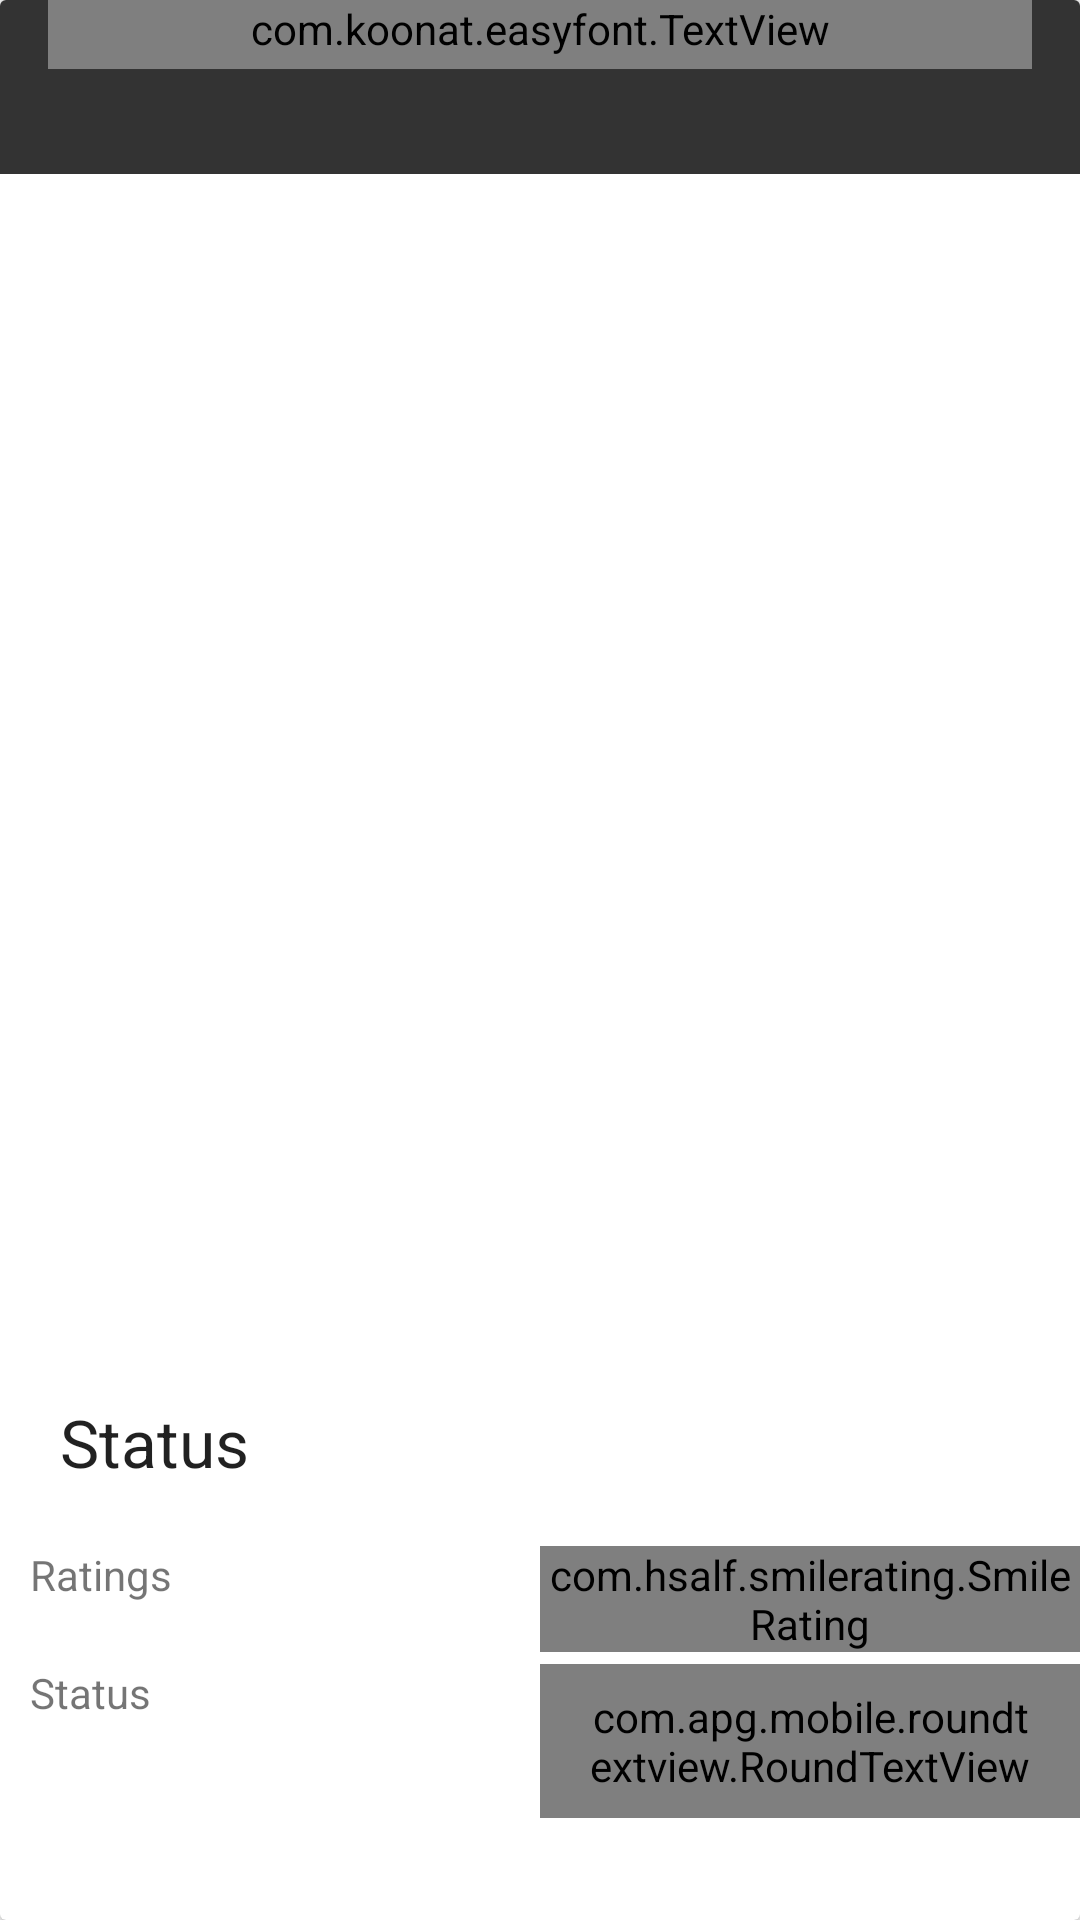

Android layout source for this screen:
<!-- AndroidManifest.xml: application theme AppTheme -->
<!-- res/layout/content_details.xml -->
<?xml version="1.0" encoding="utf-8"?>
<android.support.v7.widget.CardView xmlns:android="http://schemas.android.com/apk/res/android"
    xmlns:tools="http://schemas.android.com/tools"
    xmlns:app="http://schemas.android.com/apk/res-auto"
    android:layout_width="match_parent"
    android:layout_height="match_parent"
    android:paddingBottom="@dimen/activity_vertical_margin"
    android:paddingEnd="@dimen/activity_horizontal_margin"
    android:paddingStart="@dimen/activity_horizontal_margin"
    android:paddingTop="@dimen/activity_vertical_margin"
    tools:context=".ui.DetailsActivity">


    <LinearLayout
        android:layout_width="match_parent"
        android:layout_height="match_parent"
        android:layout_alignParentStart="true"
        android:layout_alignParentTop="true"
        android:orientation="vertical">

        <LinearLayout
            android:id="@+id/title_layout"
            android:layout_width="match_parent"
            android:layout_height="wrap_content"
            android:layout_gravity="bottom"
            android:background="#333"
            android:orientation="vertical"
            android:paddingBottom="@dimen/detail_metabar_vert_padding"
            android:paddingEnd="@dimen/detail_inner_horiz_margin"
            android:paddingStart="@dimen/detail_inner_horiz_margin">

            <com.koonat.easyfont.TextView
                android:id="@+id/place_title"
                style="?android:attr/textAppearanceLarge"
                android:layout_width="match_parent"
                android:layout_height="wrap_content"
                android:fontFamily="sans-serif-condensed"
                android:lineSpacingMultiplier="0.9"
                android:paddingBottom="@dimen/detail_metabar_title_bottom_padding"
                app:font_path="BebasNeue_Book.ttf"
                android:textColor="@android:color/white"
                android:textSize="@dimen/detail_title_text_size"
                android:textStyle="bold" />

            <TextView
                android:id="@+id/address"
                style="?android:attr/textAppearanceSmall"
                android:layout_width="wrap_content"
                android:layout_height="wrap_content"
                android:textColor="#8fff" />
        </LinearLayout>

        <LinearLayout
            android:layout_width="match_parent"
            android:layout_height="match_parent"
            android:orientation="vertical">
        <android.support.v7.widget.AppCompatImageView
            android:id="@+id/img"
            android:layout_width="match_parent"
            android:layout_height="@dimen/appbar_layout_height"
            android:scaleType="centerCrop" />

            <LinearLayout
                android:layout_width="match_parent"
                android:layout_height="match_parent"
                android:orientation="vertical"
                android:paddingTop="@dimen/card_margin">

                <TextView
                    android:layout_width="wrap_content"
                    android:layout_height="wrap_content"
                    android:paddingBottom="@dimen/header_padding"
                    android:paddingEnd="@dimen/header_padding"
                    android:paddingStart="@dimen/header_padding"
                    android:paddingTop="@dimen/card_margin"
                    android:text="@string/status"
                    android:textAppearance="?android:attr/textAppearanceLarge" />

                <LinearLayout
                    android:layout_width="match_parent"
                    android:layout_height="wrap_content"
                    android:orientation="horizontal"
                    android:paddingBottom="@dimen/card_margin"
                    android:weightSum="2">

                    <TextView
                        android:layout_width="0dp"
                        android:layout_height="match_parent"
                        android:layout_weight="1"
                        android:gravity="start"
                        android:paddingEnd="@dimen/label_padding"
                        android:paddingStart="@dimen/label_padding"
                        android:text="@string/rating_label"
                        android:textAppearance="?android:attr/textAppearanceSmall" />
                    <FrameLayout
                        android:layout_width="0dp"
                        android:layout_height="match_parent"
                        android:layout_weight="1">
                        <com.hsalf.smilerating.SmileRating
                            android:id="@+id/ratingBar"
                            style="?android:attr/ratingBarStyleSmall"
                            android:layout_width="match_parent"
                            android:layout_height="wrap_content"/>
                    </FrameLayout>
                </LinearLayout>

                <LinearLayout
                    android:layout_width="match_parent"
                    android:layout_height="wrap_content"
                    android:orientation="horizontal"
                    android:weightSum="2">

                    <TextView
                        android:layout_width="0dp"
                        android:layout_height="match_parent"
                        android:layout_weight="1"
                        android:gravity="start"
                        android:paddingEnd="@dimen/label_padding"
                        android:paddingStart="@dimen/label_padding"
                        android:text="@string/status_label"
                        android:textAppearance="?android:attr/textAppearanceSmall" />
                    <FrameLayout
                        android:layout_width="0dp"
                        android:layout_height="match_parent"
                        android:layout_weight="1">
                        <com.apg.mobile.roundtextview.RoundTextView
                            android:id="@+id/open"
                            android:layout_width="wrap_content"
                            android:layout_height="wrap_content"
                            android:paddingBottom="8dp"
                            android:paddingLeft="16dp"
                            android:paddingRight="16dp"
                            android:paddingTop="8dp"
                            android:textColor="#fff"
                            app:allCorner="16dp"
                            android:layout_gravity="center_horizontal"
                            android:textAppearance="?android:attr/textAppearanceMedium" />
                    </FrameLayout>

                </LinearLayout>
            </LinearLayout>
        </LinearLayout>

        <include layout="@layout/reviews_layout" />
    </LinearLayout>
</android.support.v7.widget.CardView>
<!-- res/layout/reviews_layout.xml (included above) -->
<?xml version="1.0" encoding="utf-8"?>
<LinearLayout xmlns:android="http://schemas.android.com/apk/res/android"
    xmlns:app="http://schemas.android.com/apk/res-auto"
    android:layout_width="match_parent"
    android:layout_height="wrap_content"
    android:orientation="vertical">


    <TextView
        android:layout_width="wrap_content"
        android:layout_height="wrap_content"
        android:paddingBottom="20dp"
        android:paddingEnd="20dp"
        android:paddingStart="20dp"
        android:paddingTop="@dimen/card_margin"
        android:text="@string/reviews"
        android:textAppearance="?android:attr/textAppearanceLarge" />

    <android.support.v7.widget.RecyclerView
        android:id="@+id/recycler_view_review"
        android:layout_width="match_parent"
        android:layout_height="match_parent"
        android:clipToPadding="false"
        android:nestedScrollingEnabled="true"
        android:paddingBottom="28dp"
        android:paddingEnd="@dimen/list_side_margin"
        android:paddingStart="@dimen/list_side_margin"
        app:layout_behavior="@string/appbar_scrolling_view_behavior" />

</LinearLayout>
<!-- resources referenced by this layout -->
<resources>
  <dimen name="activity_horizontal_margin">16dp</dimen>
  <dimen name="activity_vertical_margin">16dp</dimen>
  <dimen name="appbar_layout_height">400dp</dimen>
  <dimen name="card_margin">4dp</dimen>
  <dimen name="detail_inner_horiz_margin">16dp</dimen>
  <dimen name="detail_metabar_title_bottom_padding">4dp</dimen>
  <dimen name="detail_metabar_vert_padding">16dp</dimen>
  <dimen name="detail_title_text_size">32sp</dimen>
  <dimen name="header_padding">20dp</dimen>
  <dimen name="label_padding">10dp</dimen>
  <dimen name="list_side_margin">4dp</dimen>
  <string name="rating_label">Ratings</string>
  <string name="reviews">Reviews</string>
  <string name="status">Status</string>
  <string name="status_label">Status</string>
  <style name="AppTheme" parent="Theme.AppCompat.Light.NoActionBar">
          
          <item name="colorPrimary">@color/primary</item>
          <item name="colorPrimaryDark">@color/primary_dark</item>
          <item name="colorAccent">@color/accent</item>
      </style>
  <color name="primary">#FF5722</color>
  <color name="primary_dark">#E64A19</color>
  <color name="accent">#40C4FF</color>
</resources>
